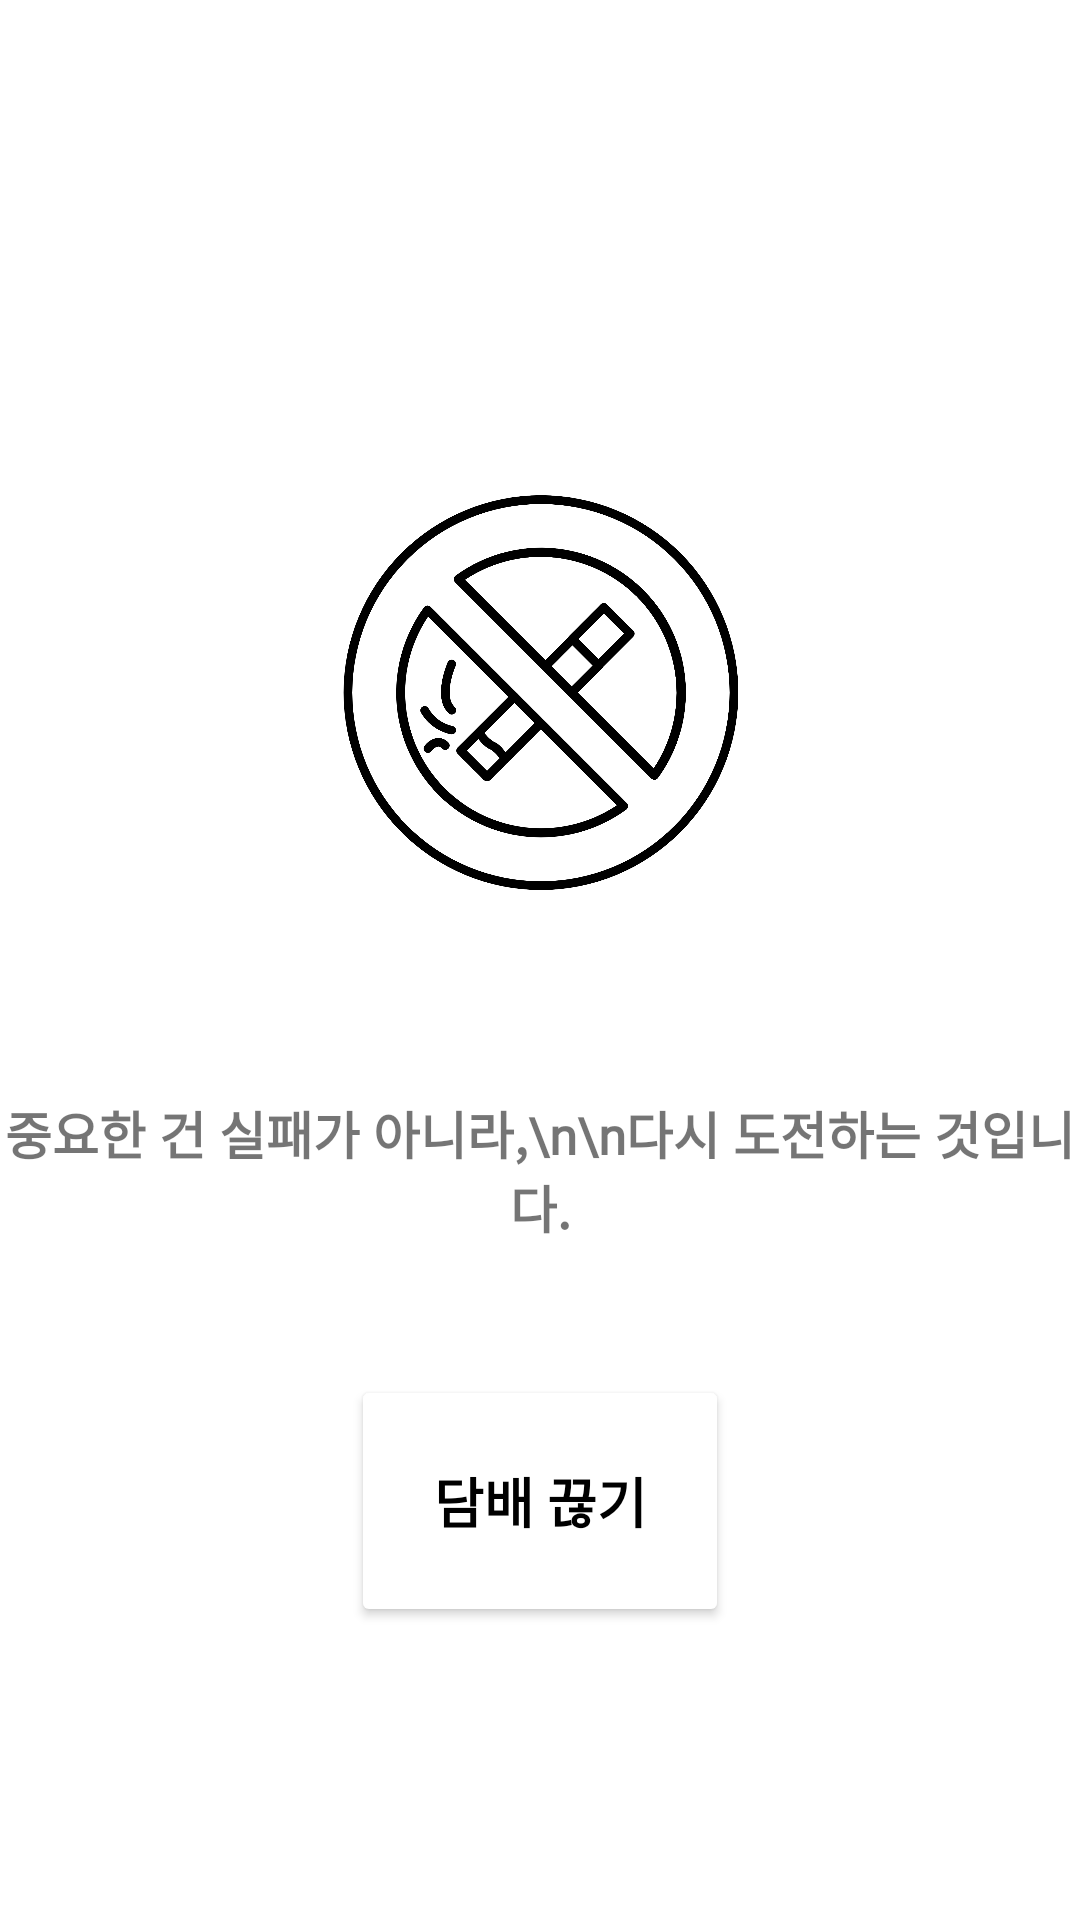

Android layout source for this screen:
<!-- AndroidManifest.xml: application theme Theme.Study01 -->
<!-- res/layout/activity_main.xml -->
<?xml version="1.0" encoding="utf-8"?>
<androidx.constraintlayout.widget.ConstraintLayout xmlns:android="http://schemas.android.com/apk/res/android"
    xmlns:app="http://schemas.android.com/apk/res-auto"
    xmlns:tools="http://schemas.android.com/tools"
    android:layout_width="match_parent"
    android:layout_height="match_parent"
    android:orientation="horizontal"
    tools:context=".MainActivity">

    //금연 로고

    //금연 로고 아래 명언

    //끊어 보자 버튼

    <ImageView
        android:id="@+id/imageView"
        android:layout_width="136dp"
        android:layout_height="318dp"
        android:layout_marginTop="72dp"
        app:layout_constraintEnd_toEndOf="parent"
        app:layout_constraintHorizontal_bias="0.498"
        app:layout_constraintStart_toStartOf="parent"
        app:layout_constraintTop_toTopOf="parent"
        app:srcCompat="@mipmap/smokeimage" />

    <TextView
        android:id="@+id/textView3"
        android:layout_width="0dp"
        android:layout_height="59dp"
        android:layout_marginBottom="4dp"
        android:fontFamily="@font/mapo"
        android:gravity="center"
        android:text="중요한 건 실패가 아니라,\n\n다시 도전하는 것입니다."
        android:textAllCaps="false"
        android:textIsSelectable="true"
        android:textSize="17sp"
        android:textStyle="bold"
        app:layout_constraintBottom_toBottomOf="@+id/imageView"
        app:layout_constraintEnd_toEndOf="parent"
        app:layout_constraintHorizontal_bias="0.0"
        app:layout_constraintStart_toStartOf="parent"
        app:layout_constraintTop_toBottomOf="@+id/imageView" />

    <Button
        android:id="@+id/btn_login"
        android:layout_width="126dp"
        android:layout_height="84dp"
        android:fontFamily="@font/mapo"
        android:text="담배 끊기"
        android:textColor="@color/black"
        android:textColorHint="#FFFFFF"
        android:textSize="18sp"
        android:textStyle="bold"
        app:backgroundTint="#FFFFFF"
        app:cornerRadius="25dp"
        app:layout_constraintBottom_toBottomOf="parent"
        app:layout_constraintEnd_toEndOf="parent"
        app:layout_constraintStart_toStartOf="parent"
        app:layout_constraintTop_toTopOf="@+id/textView3"
        app:rippleColor="#FFFFFF"
        app:strokeColor="#121111"
        app:strokeWidth="1dp" />


</androidx.constraintlayout.widget.ConstraintLayout>
<!-- resources referenced by this layout -->
<resources>
  <!-- mipmap smokeimage: png bitmap (mipmap-xxxhdpi, 127395 bytes) -->
  <style name="Theme.Study01" parent="Theme.MaterialComponents.DayNight.NoActionBar">
          
          <item name="colorPrimary">@color/purple_500</item>
          <item name="colorPrimaryVariant">@color/purple_700</item>
          <item name="colorOnPrimary">@color/white</item>
          
          <item name="colorSecondary">@color/teal_200</item>
          <item name="colorSecondaryVariant">@color/teal_700</item>
          <item name="colorOnSecondary">@color/black</item>
          
          <item name="android:statusBarColor" tools:targetApi="l">?attr/colorPrimaryVariant</item>
          
      </style>
  <!-- not gathered from this repository: default colours our renderer supplied (Android Studio template values) -->
  <color name="purple_500">#FF6200EE</color>
  <color name="purple_700">#FF3700B3</color>
  <color name="teal_200">#FF03DAC5</color>
  <color name="teal_700">#FF018786</color>
  <color name="black">#FF000000</color>
  <color name="white">#FFFFFFFF</color>
</resources>
